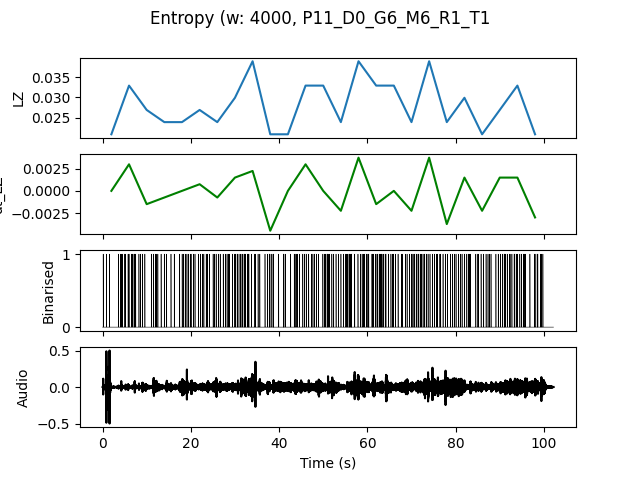

The file beside this chart, header and first rows:
, t0, LZ, dt_LZ, IOI
0.0, 0.0, 0.02094, 0.0, 1.0
4.0, 4.0, 0.03291, 0.002991, 0.3333
8.0, 8.0, 0.02692, -0.001496, 0.5714
12.0, 12.0, 0.02393, -0.0007479, 0.6667
16.0, 16.0, 0.02393, 0.0, 0.5
20.0, 20.0, 0.02692, 0.0007479, 0.4444
24.0, 24.0, 0.02393, -0.0007479, 0.5
28.0, 28.0, 0.02991, 0.001496, 0.3636
32.0, 32.0, 0.03889, 0.002244, 0.3636
36.0, 36.0, 0.02094, -0.004487, 0.5
40.0, 40.0, 0.02094, 0.0, 0.6667
44.0, 44.0, 0.03291, 0.002991, 0.4444
48.0, 48.0, 0.03291, 0.0, 0.3636
52.0, 52.0, 0.02393, -0.002244, 0.4444
56.0, 56.0, 0.03889, 0.003739, 0.3333
60.0, 60.0, 0.03291, -0.001496, 0.3077
64.0, 64.0, 0.03291, 0.0, 0.4
68.0, 68.0, 0.02393, -0.002244, 0.4
72.0, 72.0, 0.03889, 0.003739, 0.3636
76.0, 76.0, 0.02393, -0.003739, 0.5
80.0, 80.0, 0.02991, 0.001496, 0.4444
84.0, 84.0, 0.02094, -0.002244, 0.5
88.0, 88.0, 0.02692, 0.001496, 0.4444
92.0, 92.0, 0.03291, 0.001496, 0.3333
96.0, 96.0, 0.02094, -0.002991, 0.5
